Run: headless pygame with SDL's dummy video driver; simulated clock (each Clock.tick advances the game by its frame time, no real sleeping); random seed 0; keys injected as events and as key.get_pressed() state; no mouse input.
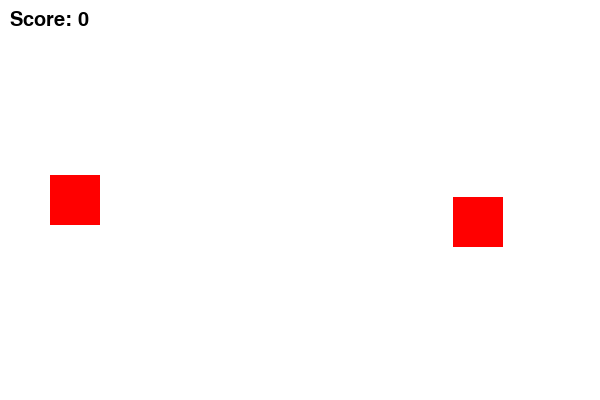
Frame 1 of 2 · flips 1–60 · no input
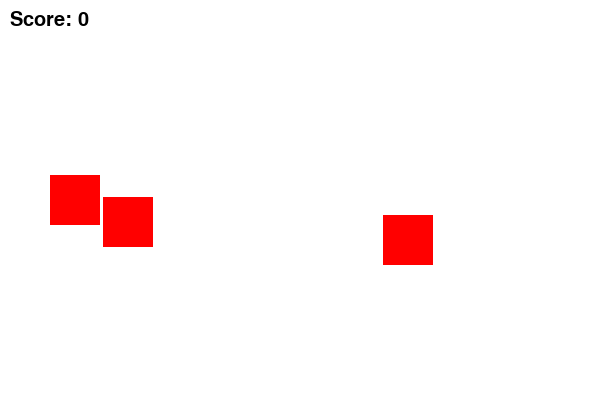
Frame 2 of 2 · flips 61–180 · tapped SPACE, RETURN · held RIGHT (→), D

The pygame program that drew these frames:

import pygame
import random

# Ініціалізація Pygame
pygame.init()

# Встановлення вікна гри
WIDTH, HEIGHT = 600, 400
win = pygame.display.set_mode((WIDTH, HEIGHT))
pygame.display.set_caption("Уникни перешкод")

# Колір фону і ракети
WHITE = (255, 255, 255)
RED = (255, 0, 0)

# Розміри ракети та перешкод
rocket_width, rocket_height = 50, 50
obstacle_width, obstacle_height = 50, 50

# Параметри швидкості та гравця
player_x, player_y = 50, HEIGHT // 2 - rocket_height // 2
speed = 7
score = 0

# Створення списків перешкод та їх початкових координат
obstacles = []
obstacle_speed = 7
obstacle_freq = 40
obstacle_counter = 0

clock = pygame.time.Clock()
font = pygame.font.SysFont('comicsans', 30)

def redraw_window():
    win.fill(WHITE)
    pygame.draw.rect(win, RED, (player_x, player_y, rocket_width, rocket_height))

    for obstacle in obstacles:
        pygame.draw.rect(win, RED, obstacle)

    score_text = font.render(f"Score: {score}", True, (0, 0, 0))
    win.blit(score_text, (10, 10))

    pygame.display.update()

run = True
while run:
    clock.tick(60)

    for event in pygame.event.get():
        if event.type == pygame.QUIT:
            run = False

    keys = pygame.key.get_pressed()
    if keys[pygame.K_w] and player_y > 0:
        player_y -= speed
    if keys[pygame.K_s] and player_y < HEIGHT - rocket_height:
        player_y += speed

    # Додавання нових перешкод
    obstacle_counter += 1
    if obstacle_counter == obstacle_freq:
        obstacle_y = random.randint(0, HEIGHT - obstacle_height)
        obstacles.append(pygame.Rect(WIDTH, obstacle_y, obstacle_width, obstacle_height))
        obstacle_counter = 0

    # Рух перешкод
    for obstacle in obstacles:
        obstacle.x -= obstacle_speed

        # Перевірка на зіткнення з перешкодою
        if obstacle.colliderect(pygame.Rect(player_x, player_y, rocket_width, rocket_height)):
            pygame.quit()

        # Видалення перешкод, які вийшли за межі екрану
        if obstacle.x + obstacle.width < 0:
            obstacles.remove(obstacle)
            score += 1

    redraw_window()

pygame.quit()
